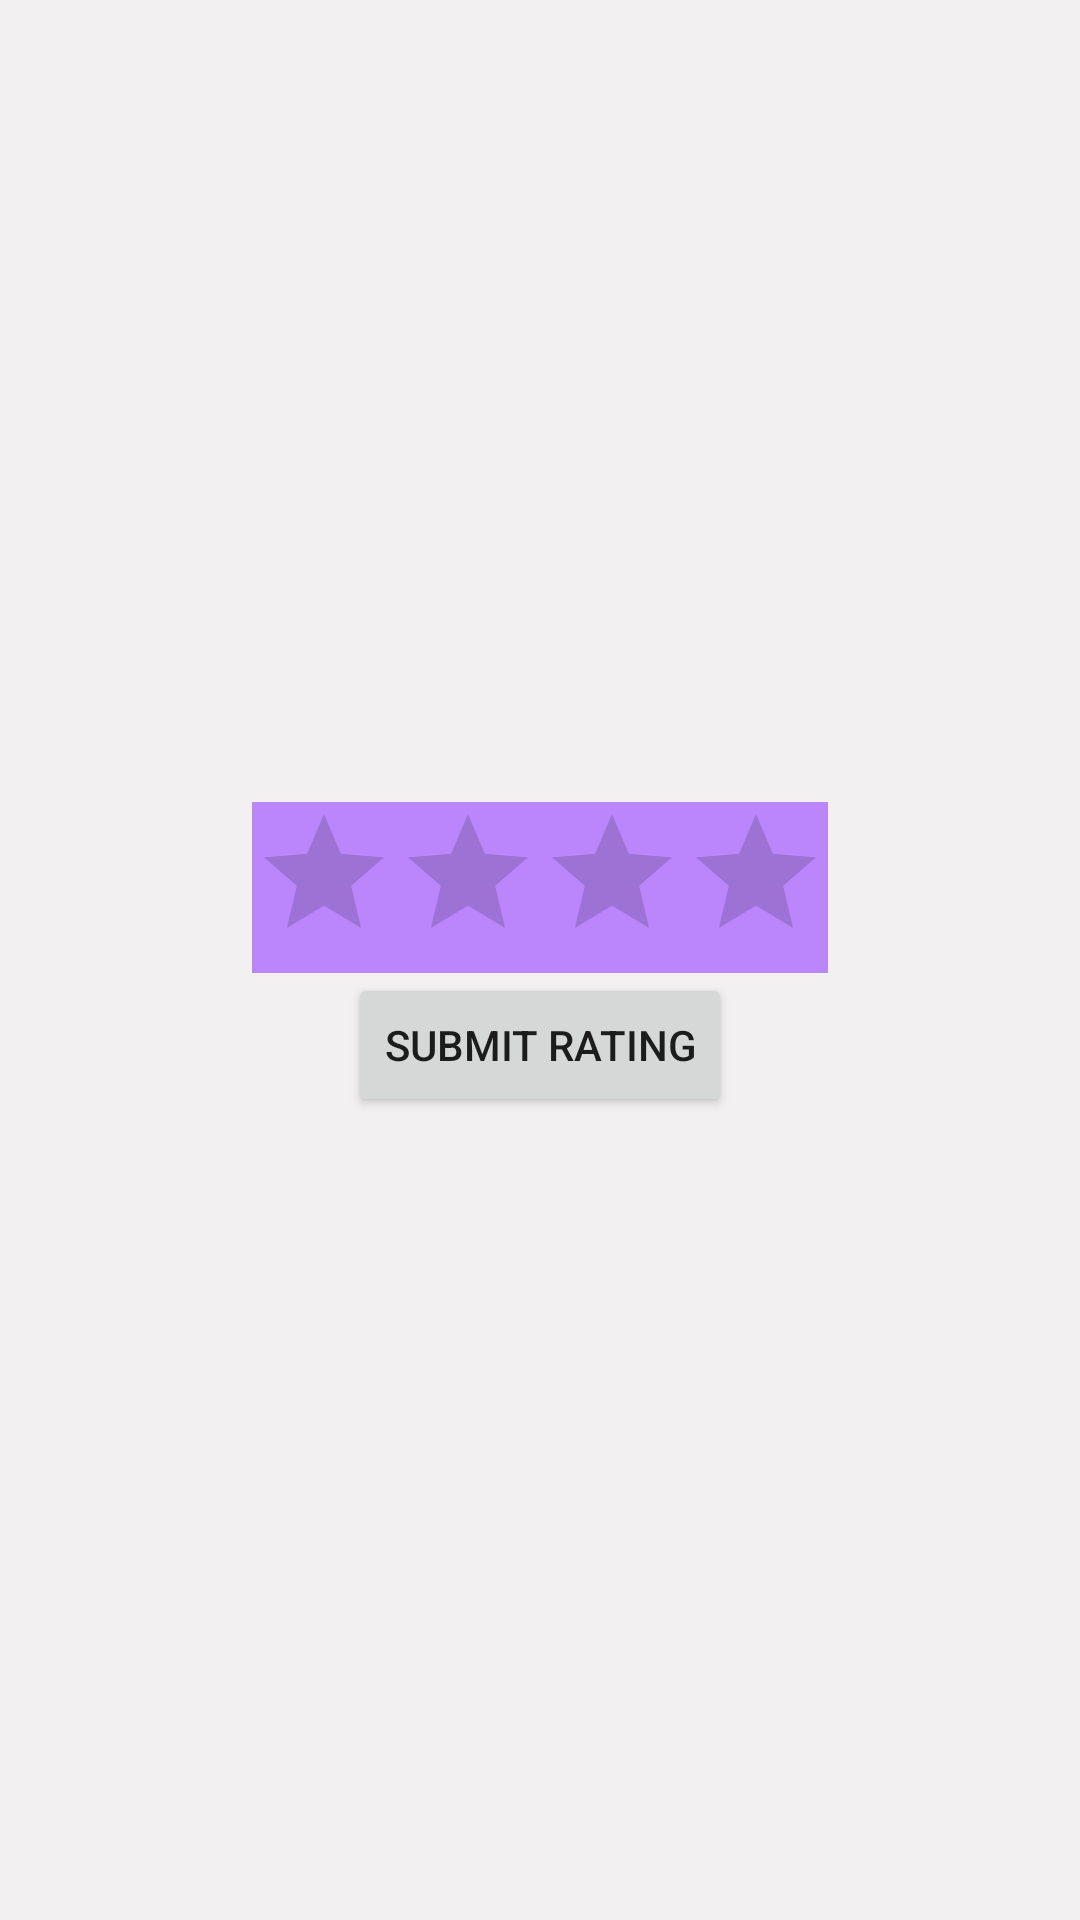

Here is an Android app screen rendered from its layout file. Give the layout XML and the strings, colors and styles it references.
<!-- AndroidManifest.xml: application theme Theme.ButtonTry -->
<!-- res/layout/activity_rating_barr.xml -->
<?xml version="1.0" encoding="utf-8"?>
<LinearLayout
    xmlns:android="http://schemas.android.com/apk/res/android"
    xmlns:tools="http://schemas.android.com/tools"
    android:id="@+id/container"
    android:layout_width="match_parent"
    android:layout_height="match_parent"
    tools:context="com.asvtech.buttontry.com.asvtech.buttontry.RatingBarr"
    android:orientation="vertical"
    android:gravity ="center"
    android:background="@drawable/bg_layout_header"
    >

    <RatingBar
        android:id="@+id/rBar"
        android:layout_width="wrap_content"
        android:layout_height="wrap_content"
        android:background="@color/purple_200"
        android:numStars="4"
        android:stepSize="0.5"
        android:theme="@style/Widget.AppCompat.RatingBar" />

    <Button
        android:id="@+id/button"
        android:layout_width="wrap_content"
        android:layout_height="wrap_content"
        android:text="Submit Rating" />

</LinearLayout>
<!-- resources referenced by this layout -->
<resources>
  <color name="purple_200">#FFBB86FC</color>
  <!-- drawable bg_layout_header (drawable) -->
  <?xml version="1.0" encoding="utf-8"?>
  <selector xmlns:android="http://schemas.android.com/apk/res/android">
  
      <item>
  
          <shape android:shape="rectangle">
  
              <solid android:color="#f2f0f0" />
  
          </shape>
  
      </item>
  
  </selector>
  <style name="Theme.ButtonTry" parent="Theme.MaterialComponents.DayNight.DarkActionBar">
          
          <item name="colorPrimary">@color/orange</item>
          <item name="colorPrimaryVariant">@color/orange_700</item>
          <item name="colorOnPrimary">@color/white</item>
          
          <item name="colorSecondary">@color/teal_200</item>
          <item name="colorSecondaryVariant">@color/teal_700</item>
          <item name="colorOnSecondary">@color/black</item>
          
          <item name="android:statusBarColor" tools:targetApi="l">?attr/colorPrimaryVariant</item>
          
      </style>
  <color name="orange">#fc7735</color>
  <color name="orange_700">#ff6e26</color>
  <color name="white">#FFFFFFFF</color>
  <color name="teal_200">#FF03DAC5</color>
  <color name="teal_700">#FF018786</color>
  <color name="black">#FF000000</color>
</resources>
